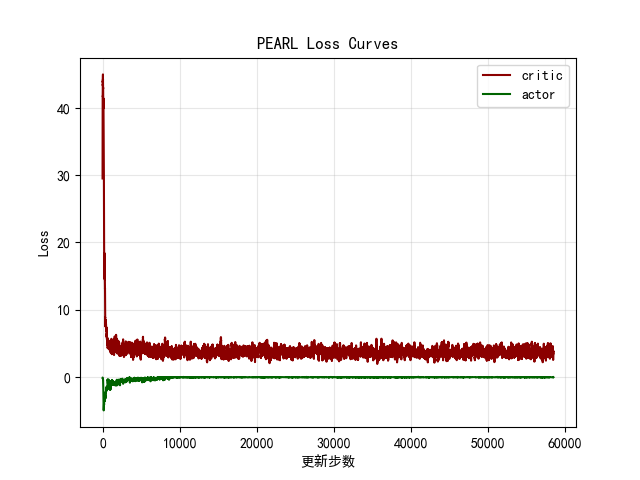

Values plotted in this chart, from the file beside it:
critic, actor
29.53, -0.1051
41.58, -0.08996
37.17, -0.07264
49.07, -0.08178
37.83, -0.1137
49.14, -0.1005
35.11, -0.09121
42.25, -0.1213
38.25, -0.09163
52.58, -0.1092
32.63, -0.1099
38.34, -0.1225
38.55, -0.1266
39.19, -0.138
40.27, -0.1368
56.96, -0.1479
51.71, -0.1405
41.45, -0.1345
52.92, -0.1481
47.81, -0.1853
31.14, -0.151
46.32, -0.1713
39.76, -0.2024
42.73, -0.1817
43.48, -0.1973
48.13, -0.165
26.22, -0.1986
55.8, -0.2303
46.09, -0.2027
53.05, -0.2384
44.33, -0.2417
52.13, -0.2666
47.83, -0.2721
52.33, -0.2846
37.24, -0.2801
40.75, -0.2473
53.85, -0.2931
53.92, -0.2982
49.97, -0.2891
40.25, -0.3099
40.63, -0.3819
48.86, -0.3247
44.98, -0.3485
36.39, -0.3614
37.48, -0.4187
68.55, -0.4439
41.06, -0.4565
31.22, -0.3584
41.7, -0.5155
62.62, -0.5417
51.32, -0.4958
48.97, -0.5069
46.9, -0.5188
27.98, -0.4995
44.16, -0.6551
31.56, -0.545
36.69, -0.6486
44.37, -0.605
32.18, -0.7633
33.01, -0.7219
... 58,412 more rows
